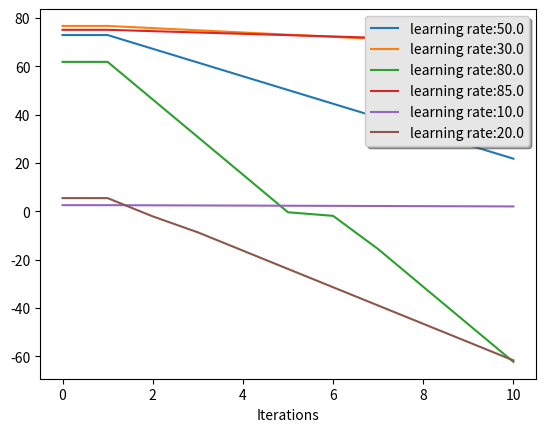

Recreate this plot in Python.
import matplotlib.pyplot as plt
import numpy as np

x = np.asarray([ [[0, 72.86653642156831, 0, 50], [1, 72.86653642156831, 0.11360291694742422, 50], [2, 67.186390574197105, 0.11360367297696378, 50], [3, 61.50620692534892, 0.1136048588633766, 50], [4, 55.825963982180092, 0.11360676259234159, 50], [5, 50.145625852563015, 0.11360990555265837, 50], [6, 44.465130574930093, 0.11361526768728381, 50], [7, 38.784367190565902, 0.11362475854089651, 50], [8, 33.103129263521076, 0.11364219420579993, 50], [9, 27.42101955323108, 0.11367509662305986, 50], [10, 21.737264722078088, 0.11373641683882546, 50]],
 [[0, 76.64049042630636, 0, 30], [1, 76.64049042630636, 0.030107096321054669, 30], [2, 75.737277536674711, 0.030107115938413302, 30], [3, 74.834064058522316, 0.030107138333252063, 30], [4, 73.930849908524749, 0.030107163760426145, 30], [5, 73.027634995711963, 0.030107192498720271, 30], [6, 72.124419220750354, 0.030107224853292619, 30], [7, 71.221202475151571, 0.030107261158392865, 30], [8, 70.317984640399786, 0.030107301780388444, 30], [9, 69.414765586988139, 0.030107347121137044, 30], [10, 68.511545173354023, 0.030107397621748945, 30]],
 [[0, 61.774667093241845, 0, 80], [1, 61.774667093241845, 0.19420257489755677, 80], [2, 46.238461101437302, 0.1942111377077646, 80], [3, 30.701570084816133, 0.19426214102114342, 80], [4, 15.16059880312466, 0.1947396130389738, 80], [5, -0.41857023999324383, 0.01841233713896806, 80], [6, -1.8915572111106886, 0.17189937530089122, 80], [7, -15.643507235181987, 0.19470029024304542, 80], [8, -31.21953045462562, 0.19425833378356844, 80], [9, -46.760197157311097, 0.19421056687123428, 80], [10, -62.297042507009841, 0.19420246042533457, 80]],
 [[0, 75.03214446850177, 0, 85], [1, 75.03214446850177, 0.0064912549390784705, 85], [2, 74.480387798680098, 0.0064913244797849623, 85], [3, 73.928625217898372, 0.0064913968045334962, 85], [4, 73.376856489513031, 0.006491472038294639, 85], [5, 72.82508136625799, 0.0064915503123975588, 85], [6, 72.273299589704195, 0.0064916317648937459, 85], [7, 71.721510889688233, 0.0064917165409438199, 85], [8, 71.169714983708005, 0.0064918047932291294, 85], [9, 70.617911576283532, 0.0064918966823897814, 85], [10, 70.066100358280394, 0.0064919923774910742, 85]],
 [[0, 2.5225788245859593, 0, 10], [1, 2.5225788245859593, 0.0058521316385379612, 10], [2, 2.4640575082005798, 0.0058368415220962601, 10], [3, 2.4056890929796171, 0.0058218206836488564, 10], [4, 2.3474708861431286, 0.0058071904342857769, 10], [5, 2.2893989818002707, 0.0057930782080853919, 10], [6, 2.2314681997194166, 0.0057796234284132565, 10], [7, 2.1736719654352838, 0.0057669900431232641, 10], [8, 2.1160020650040514, 0.0057553873920694583, 10], [9, 2.058448191083357, 0.0057451032796386773, 10], [10, 2.0009971582869701, 0.0057365539650777895, 10]],
 [[0, 5.437460926570964, 0, 20], [1, 5.437460926570964, 0.37736457833030512, 20], [2, -2.1098306400351383, 0.32963032736648523, 20], [3, -8.7024371873648434, 0.37878231209731839, 20], [4, -16.278083429311209, 0.37852722174269471, 20], [5, -23.848627864165103, 0.37824021553472409, 20], [6, -31.413432174859587, 0.3781370964122962, 20], [7, -38.976174103105507, 0.3781013685083835, 20], [8, -46.538201473273176, 0.37808804574684063, 20], [9, -54.099962388209988, 0.37808284228883493, 20], [10, -61.661619233986684, 0.37808083192338648, 20]] ])


def plotResult(column):
	for i in range(x.shape[0]):
		s = "learning rate:"+str(x[i][0][3])
		plt.plot(x[i][:,0], x[i][:,column], '-', label= s)
		legend = plt.legend(loc='upper right', shadow=True)

	frame = legend.get_frame()
	frame.set_facecolor('0.90')
	if column == 1:
		plt.xlabel('Sigma')
	else:
		plt.ylabel('Loss function value')
	plt.xlabel('Iterations')
	plt.show()

plotResult(1)